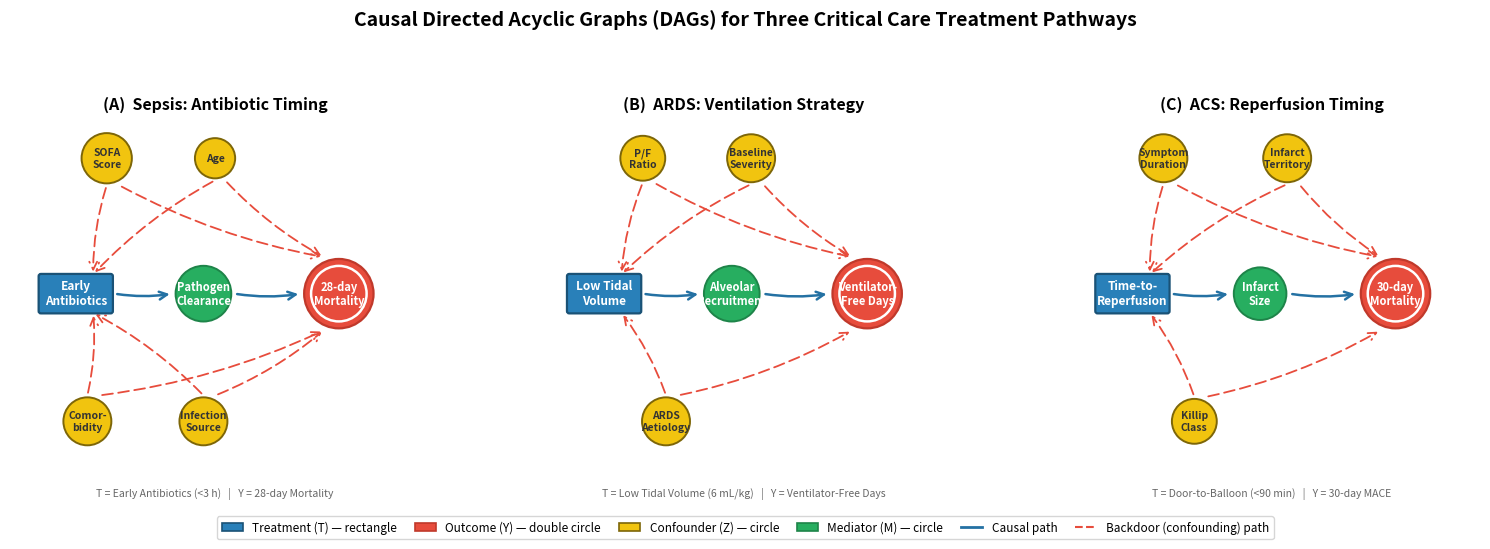

The matplotlib source for this figure:
#!/usr/bin/env python3
"""
Figure 1: Causal Directed Acyclic Graphs (DAGs) for Three Critical Care Domains
KAIS Causal Models for CDSS — Springer submission

Three-panel figure showing domain-specific SCMs for:
  (A) Sepsis — Antibiotic Timing
  (B) ARDS — Ventilation Strategy
  (C) ACS — Reperfusion Timing

Node shapes: rectangle=treatment, double-circle=outcome, circle=confounder/mediator
Arrow styles: solid blue=causal, dashed red=confounding (backdoor)
"""

import matplotlib.pyplot as plt
import matplotlib.patches as mpatches
from matplotlib.patches import FancyBboxPatch, FancyArrowPatch, Circle
import matplotlib.patheffects as pe
import numpy as np

# ─── Colour Palette ───
COL_TREAT   = '#1A5276'   # dark blue — treatment
COL_TREAT_F = '#2980B9'   # fill
COL_OUTCOME = '#C0392B'   # dark red — outcome
COL_OUT_F   = '#E74C3C'
COL_CONF    = '#7D6608'   # dark gold — confounder
COL_CONF_F  = '#F1C40F'
COL_MED     = '#1E8449'   # dark green — mediator
COL_MED_F   = '#27AE60'
COL_CAUSAL  = '#2471A3'   # blue arrows
COL_CONFND  = '#E74C3C'   # red dashed arrows
COL_BG      = '#FAFCFE'

def draw_rect(ax, cx, cy, w, h, text, fill, edge, fontsize=8.5):
    """Treatment node (rounded rectangle)."""
    box = FancyBboxPatch((cx - w/2, cy - h/2), w, h,
                          boxstyle="round,pad=0.06", facecolor=fill,
                          edgecolor=edge, linewidth=1.6, zorder=4)
    ax.add_patch(box)
    ax.text(cx, cy, text, ha='center', va='center', fontsize=fontsize,
            fontweight='bold', color='white', zorder=5)

def draw_circle(ax, cx, cy, r, text, fill, edge, fontsize=8, double=False):
    """Confounder/mediator (circle) or outcome (double circle)."""
    if double:
        outer = Circle((cx, cy), r * 1.15, facecolor=fill, edgecolor=edge,
                        linewidth=1.6, zorder=4)
        ax.add_patch(outer)
        inner = Circle((cx, cy), r * 0.92, facecolor=fill, edgecolor='white',
                        linewidth=1.8, zorder=4.5)
        ax.add_patch(inner)
    else:
        c = Circle((cx, cy), r, facecolor=fill, edgecolor=edge,
                    linewidth=1.4, zorder=4)
        ax.add_patch(c)
    ax.text(cx, cy, text, ha='center', va='center', fontsize=fontsize,
            fontweight='bold', color='white' if fill not in [COL_CONF_F] else '#333',
            zorder=5, linespacing=1.15)

def draw_arrow(ax, x1, y1, x2, y2, color, dashed=False, lw=1.8):
    """Directed edge."""
    style = 'Simple,tail_width=0.6,head_width=6,head_length=5'
    ls = '--' if dashed else '-'
    arrow = FancyArrowPatch((x1, y1), (x2, y2),
                             arrowstyle='->', mutation_scale=14,
                             color=color, linewidth=lw, linestyle=ls,
                             connectionstyle='arc3,rad=0.08',
                             zorder=3)
    if dashed:
        arrow.set_linestyle((0, (6, 3)))
    ax.add_patch(arrow)

# ─── Figure Layout ───
fig, axes = plt.subplots(1, 3, figsize=(16, 5.2), dpi=300)
fig.patch.set_facecolor('white')

titles = [
    '(A)  Sepsis: Antibiotic Timing',
    '(B)  ARDS: Ventilation Strategy',
    '(C)  ACS: Reperfusion Timing',
]
annotations = [
    'T = Early Antibiotics (<3 h)   |   Y = 28-day Mortality',
    'T = Low Tidal Volume (6 mL/kg)   |   Y = Ventilator-Free Days',
    'T = Door-to-Balloon (<90 min)   |   Y = 30-day MACE',
]

# ─── DAG Definitions ───
# Each: treatment, mediator, outcome, confounders
# Positions normalised to [0,10] x [0,10]

dags = [
    {   # SEPSIS
        'T':  {'pos': (1.2, 4.5), 'label': 'Early\nAntibiotics', 'w': 1.8, 'h': 0.9},
        'M':  {'pos': (4.5, 4.5), 'label': 'Pathogen\nClearance', 'r': 0.72},
        'Y':  {'pos': (8.0, 4.5), 'label': '28-day\nMortality', 'r': 0.78},
        'Z': [
            {'pos': (2.0, 8.0), 'label': 'SOFA\nScore',     'r': 0.65},
            {'pos': (4.8, 8.0), 'label': 'Age',              'r': 0.52},
            {'pos': (1.5, 1.2), 'label': 'Comor-\nbidity',   'r': 0.62},
            {'pos': (4.5, 1.2), 'label': 'Infection\nSource', 'r': 0.62},
        ],
    },
    {   # ARDS
        'T':  {'pos': (1.2, 4.5), 'label': 'Low Tidal\nVolume', 'w': 1.8, 'h': 0.9},
        'M':  {'pos': (4.5, 4.5), 'label': 'Alveolar\nRecruitment', 'r': 0.72},
        'Y':  {'pos': (8.0, 4.5), 'label': 'Ventilator-\nFree Days', 'r': 0.78},
        'Z': [
            {'pos': (2.2, 8.0), 'label': 'P/F\nRatio',        'r': 0.58},
            {'pos': (5.0, 8.0), 'label': 'Baseline\nSeverity', 'r': 0.62},
            {'pos': (2.8, 1.2), 'label': 'ARDS\nAetiology',    'r': 0.62},
        ],
    },
    {   # ACS
        'T':  {'pos': (1.2, 4.5), 'label': 'Time-to-\nReperfusion', 'w': 1.8, 'h': 0.9},
        'M':  {'pos': (4.5, 4.5), 'label': 'Infarct\nSize', 'r': 0.68},
        'Y':  {'pos': (8.0, 4.5), 'label': '30-day\nMortality', 'r': 0.78},
        'Z': [
            {'pos': (2.0, 8.0), 'label': 'Symptom\nDuration', 'r': 0.62},
            {'pos': (5.2, 8.0), 'label': 'Infarct\nTerritory', 'r': 0.62},
            {'pos': (2.8, 1.2), 'label': 'Killip\nClass',      'r': 0.58},
        ],
    },
]

for ax_i, (ax, dag, title, ann) in enumerate(zip(axes, dags, titles, annotations)):
    ax.set_xlim(-0.5, 10.2)
    ax.set_ylim(-0.8, 10.0)
    ax.set_aspect('equal')
    ax.axis('off')

    # Title
    ax.text(4.8, 9.6, title, ha='center', va='top', fontsize=11.5,
            fontweight='bold', fontfamily='sans-serif')

    # Draw nodes
    T = dag['T']
    draw_rect(ax, *T['pos'], T['w'], T['h'], T['label'],
              COL_TREAT_F, COL_TREAT, fontsize=8.5)

    M = dag['M']
    draw_circle(ax, *M['pos'], M['r'], M['label'], COL_MED_F, COL_MED, fontsize=8)

    Y = dag['Y']
    draw_circle(ax, *Y['pos'], Y['r'], Y['label'], COL_OUT_F, COL_OUTCOME,
                fontsize=8, double=True)

    for z in dag['Z']:
        draw_circle(ax, *z['pos'], z['r'], z['label'], COL_CONF_F, COL_CONF, fontsize=7.5)

    # Causal arrows: T → M → Y (blue solid)
    tx, ty = T['pos']
    mx, my = M['pos']
    yx, yy = Y['pos']
    draw_arrow(ax, tx + T['w']/2 + 0.1, ty, mx - M['r'] - 0.08, my, COL_CAUSAL)
    draw_arrow(ax, mx + M['r'] + 0.08, my, yx - Y['r']*1.15 - 0.08, yy, COL_CAUSAL)

    # Confounding arrows: each Z → T and Z → Y (red dashed)
    for z in dag['Z']:
        zx, zy = z['pos']
        zr = z['r']
        # Z → T
        if zy > ty:
            draw_arrow(ax, zx, zy - zr - 0.05, tx + T['w']/4, ty + T['h']/2 + 0.05,
                       COL_CONFND, dashed=True, lw=1.3)
        else:
            draw_arrow(ax, zx, zy + zr + 0.05, tx + T['w']/4, ty - T['h']/2 - 0.05,
                       COL_CONFND, dashed=True, lw=1.3)
        # Z → Y
        if zy > yy:
            draw_arrow(ax, zx + zr * 0.5, zy - zr - 0.05,
                       yx - Y['r']*0.5, yy + Y['r']*1.15 + 0.05,
                       COL_CONFND, dashed=True, lw=1.3)
        else:
            draw_arrow(ax, zx + zr * 0.5, zy + zr + 0.05,
                       yx - Y['r']*0.5, yy - Y['r']*1.15 - 0.05,
                       COL_CONFND, dashed=True, lw=1.3)

    # Annotation
    ax.text(4.8, -0.5, ann, ha='center', va='top', fontsize=7.5,
            fontstyle='italic', color='#666666')

# ─── Legend (below all panels) ───
legend_y = -0.10
legend_items = [
    (FancyBboxPatch((0, 0), 0.18, 0.10, boxstyle="round,pad=0.02",
                     facecolor=COL_TREAT_F, edgecolor=COL_TREAT, lw=1.2),
     'Treatment (T) — rectangle'),
    (Circle((0, 0), 0.06, facecolor=COL_OUT_F, edgecolor=COL_OUTCOME, lw=1.2),
     'Outcome (Y) — double circle'),
    (Circle((0, 0), 0.06, facecolor=COL_CONF_F, edgecolor=COL_CONF, lw=1.2),
     'Confounder (Z) — circle'),
    (Circle((0, 0), 0.06, facecolor=COL_MED_F, edgecolor=COL_MED, lw=1.2),
     'Mediator (M) — circle'),
]

from matplotlib.lines import Line2D
arrow_handles = [
    Line2D([0], [0], color=COL_CAUSAL, lw=2.0, ls='-', label='Causal path'),
    Line2D([0], [0], color=COL_CONFND, lw=1.5, ls='--', label='Backdoor (confounding) path'),
]

handles = [item[0] for item in legend_items] + arrow_handles
labels  = [item[1] for item in legend_items] + [h.get_label() for h in arrow_handles]

fig.legend(handles, labels, loc='lower center', ncol=6, fontsize=8.5,
           frameon=True, edgecolor='#CCCCCC', fancybox=True,
           bbox_to_anchor=(0.5, -0.02), handlelength=1.8, columnspacing=1.5)

fig.suptitle('Causal Directed Acyclic Graphs (DAGs) for Three Critical Care Treatment Pathways',
             fontsize=14, fontweight='bold', y=1.01)

plt.tight_layout(rect=[0, 0.04, 1, 0.97])
plt.savefig('fig01_causal_dag.png', dpi=300, bbox_inches='tight',
            facecolor='white', edgecolor='none', pad_inches=0.15)
plt.savefig('fig01_causal_dag.pdf', dpi=300, bbox_inches='tight',
            facecolor='white', edgecolor='none', pad_inches=0.15)
print("Saved: fig01_causal_dag.png / .pdf")
plt.close()
